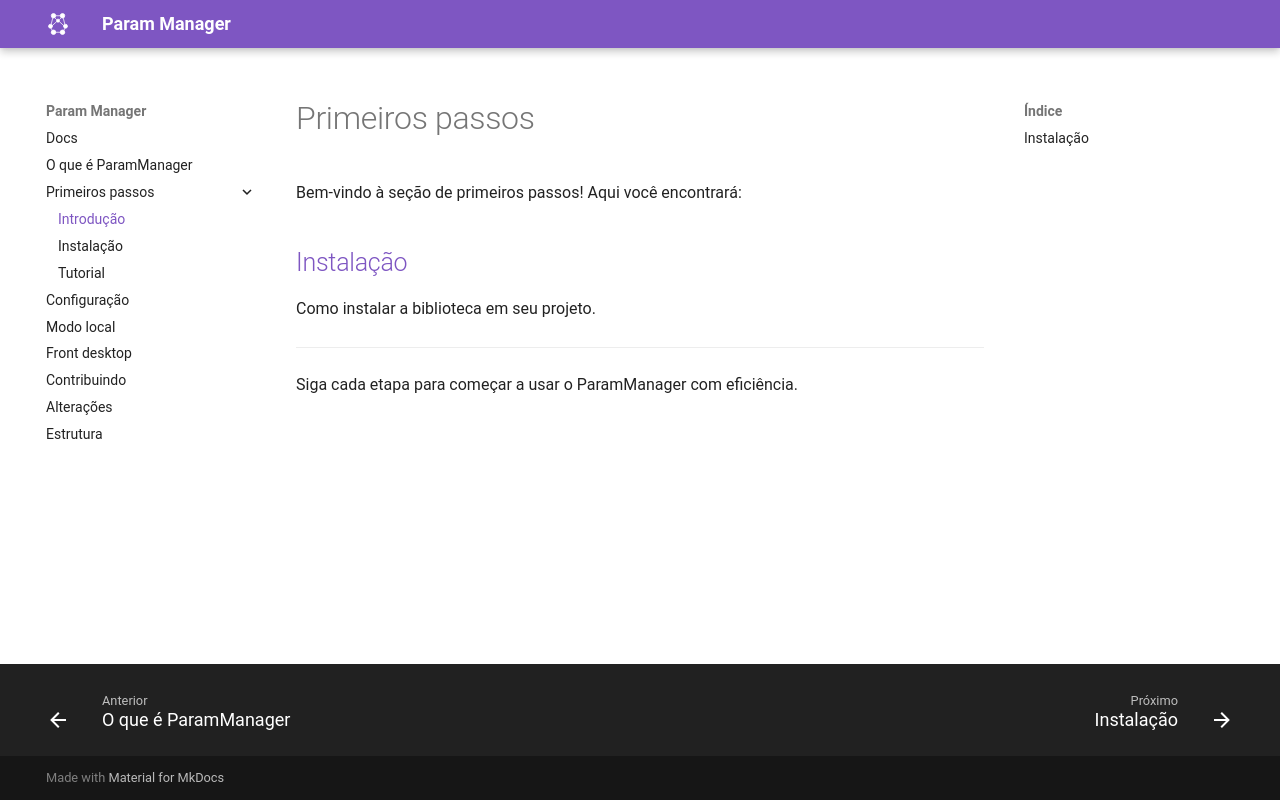

repository: MatheusLPolidoro/param-manager · page: 0.6.0/primeiros_passos/index.html · generator: mkdocs

# Primeiros passos

Bem-vindo à seção de primeiros passos! Aqui você encontrará:

## [Instalação](instalacao.md)  
Como instalar a biblioteca em seu projeto.



---
Siga cada etapa para começar a usar o ParamManager com eficiência.
